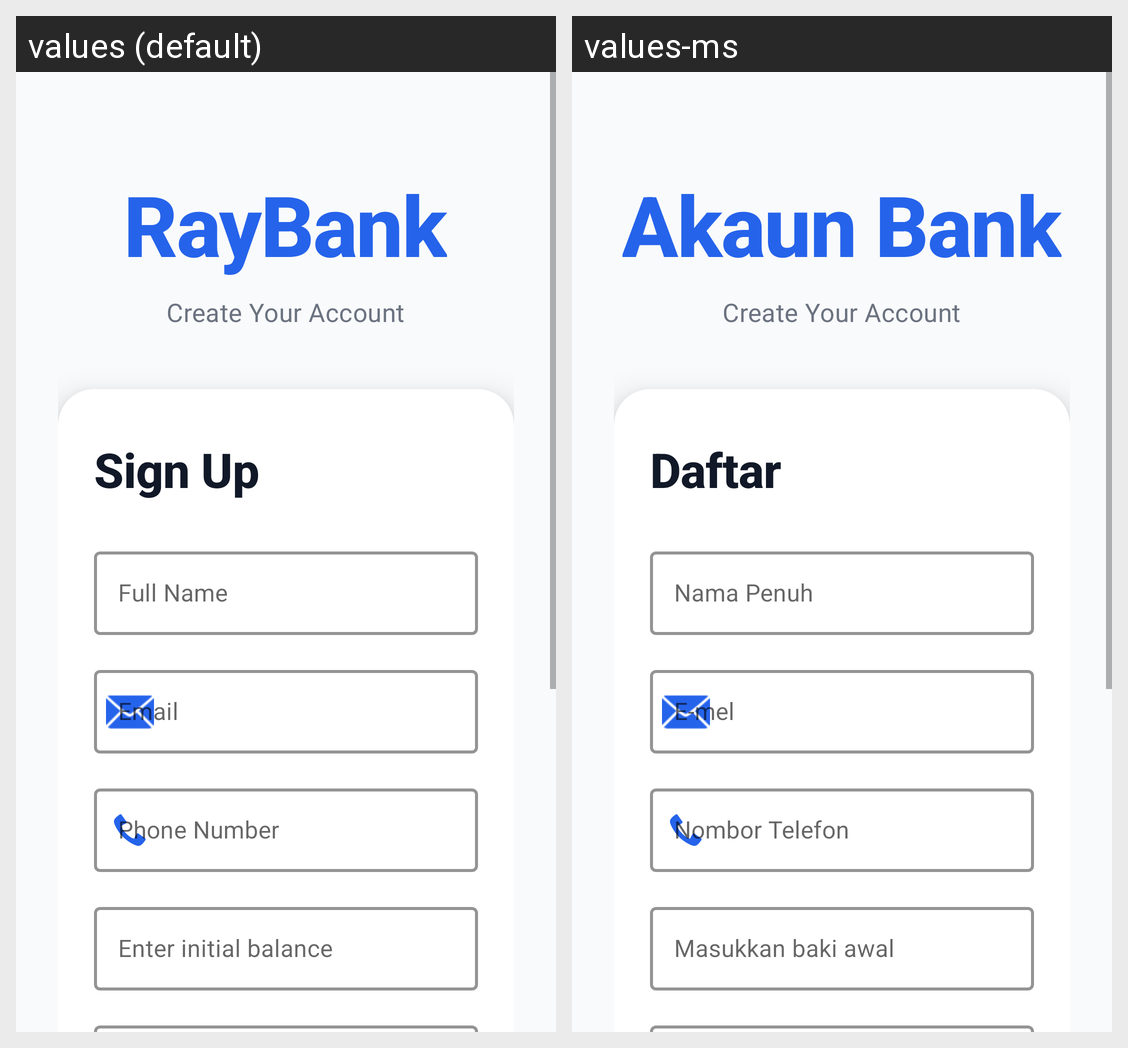

Strings drawn on this Android screen and how each of the app's shown locales translates them:
Android screen res/layout/activity_sign_up.xml rendered under 2 locales, left to right: values (default), values-ms. Device: Nexus 5 (rendered at 1080×1920; each locale shown at half size, 540×960, under a caption strip naming it); theme Theme.RayBank.
Strings drawn on this screen, with the default value and each locale's value (text and hints the layout hard-codes, and strings that could not be matched under every locale, appear in the picture but are not listed):

app_name
  values: RayBank
  values-ms: Akaun Bank

sign_up
  values: Sign Up
  values-ms: Daftar

full_name
  values: Full Name
  values-ms: Nama Penuh

email
  values: Email
  values-ms: E-mel

phone_number
  values: Phone Number
  values-ms: Nombor Telefon

enter_initial_balance
  values: Enter initial balance
  values-ms: Masukkan baki awal
